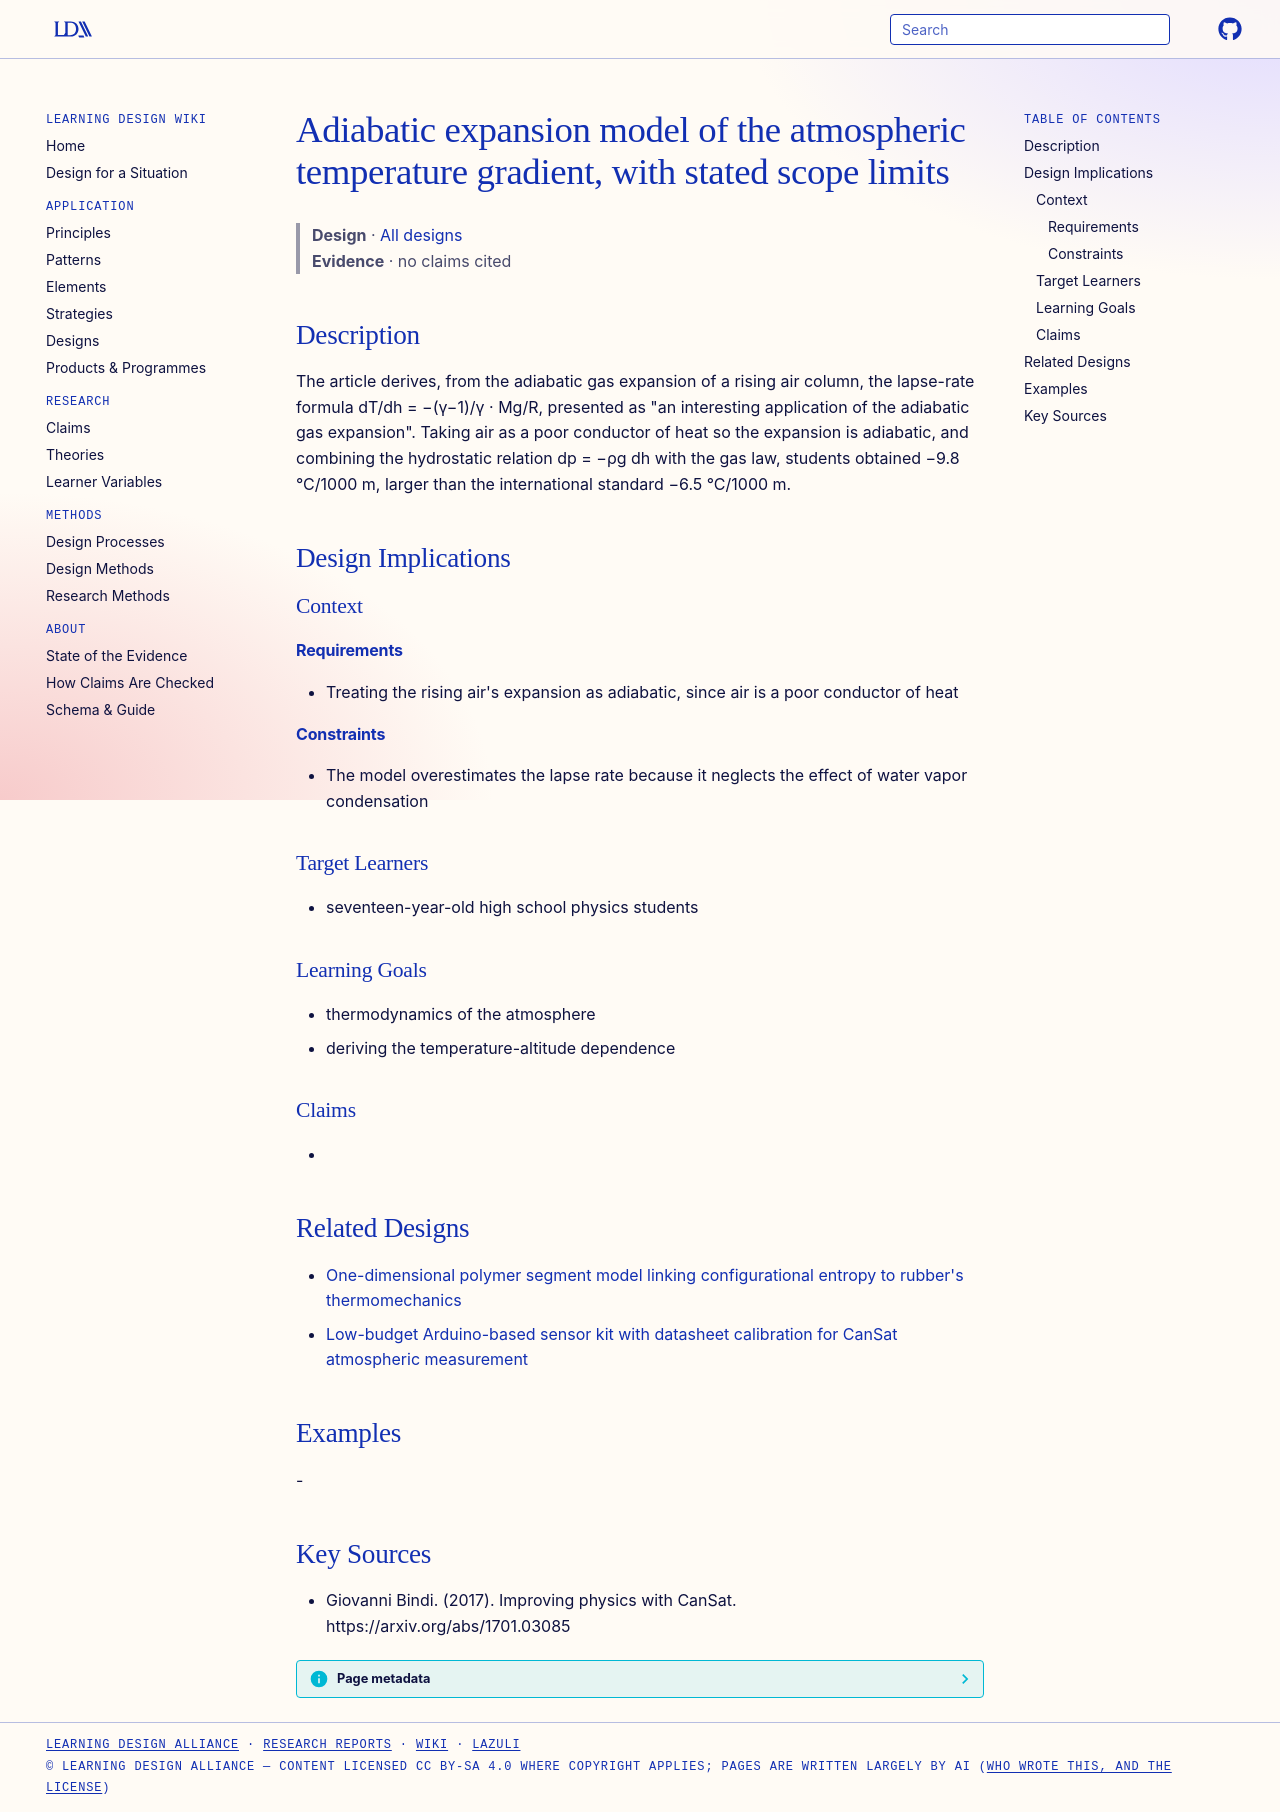

repository: Learning-Design-Alliance/learning-wiki · page: designs/adiabatic-atmosphere-lapse-rate-model/index.html · generator: mkdocs

---
type: design
id: adiabatic-atmosphere-lapse-rate-model
title: Adiabatic expansion model of the atmospheric temperature gradient, with stated scope limits
description: "The article derives, from the adiabatic gas expansion of a rising air column, the lapse-rate formula dT/dh = −(γ−1)/γ · Mg/R, presented as \"an interesting application of the adiabatic gas expansion\"."
status: review
generated:
  by: "process:settle-candidates"
  at: 2026-11-17
sources:
  - id: giovanni-bindi-2017
    resource: "https://arxiv.org/abs/1701.03085"
    title: "Giovanni Bindi. (2017). Improving physics with CanSat. https://arxiv.org/abs/1701.03085"
    author: Giovanni Bindi
---

# Adiabatic expansion model of the atmospheric temperature gradient, with stated scope limits

> **Design** · [All designs](index.md)
> **Evidence** · no claims cited

## Description
The article derives, from the adiabatic gas expansion of a rising air column, the lapse-rate formula dT/dh = −(γ−1)/γ · Mg/R, presented as "an interesting application of the adiabatic gas expansion". Taking air as a poor conductor of heat so the expansion is adiabatic, and combining the hydrostatic relation dp = −ρg dh with the gas law, students obtained −9.8 °C/1000 m, larger than the international standard −6.5 °C/1000 m.

## Design Implications

### Context
#### Requirements
- Treating the rising air's expansion as adiabatic, since air is a poor conductor of heat
#### Constraints
- The model overestimates the lapse rate because it neglects the effect of water vapor condensation

### Target Learners
- seventeen-year-old high school physics students

### Learning Goals
- thermodynamics of the atmosphere
- deriving the temperature-altitude dependence

### Claims
- 

## Related Designs

- [One-dimensional polymer segment model linking configurational entropy to rubber's thermomechanics](one-dimensional-polymer-segment-model-rubber-entropy.md)
- [Low-budget Arduino-based sensor kit with datasheet calibration for CanSat atmospheric measurement](cansat-arduino-low-budget-sensor-kit.md)

## Examples
-

## Key Sources
- Giovanni Bindi. (2017). Improving physics with CanSat. https://arxiv.org/abs/1701.03085
